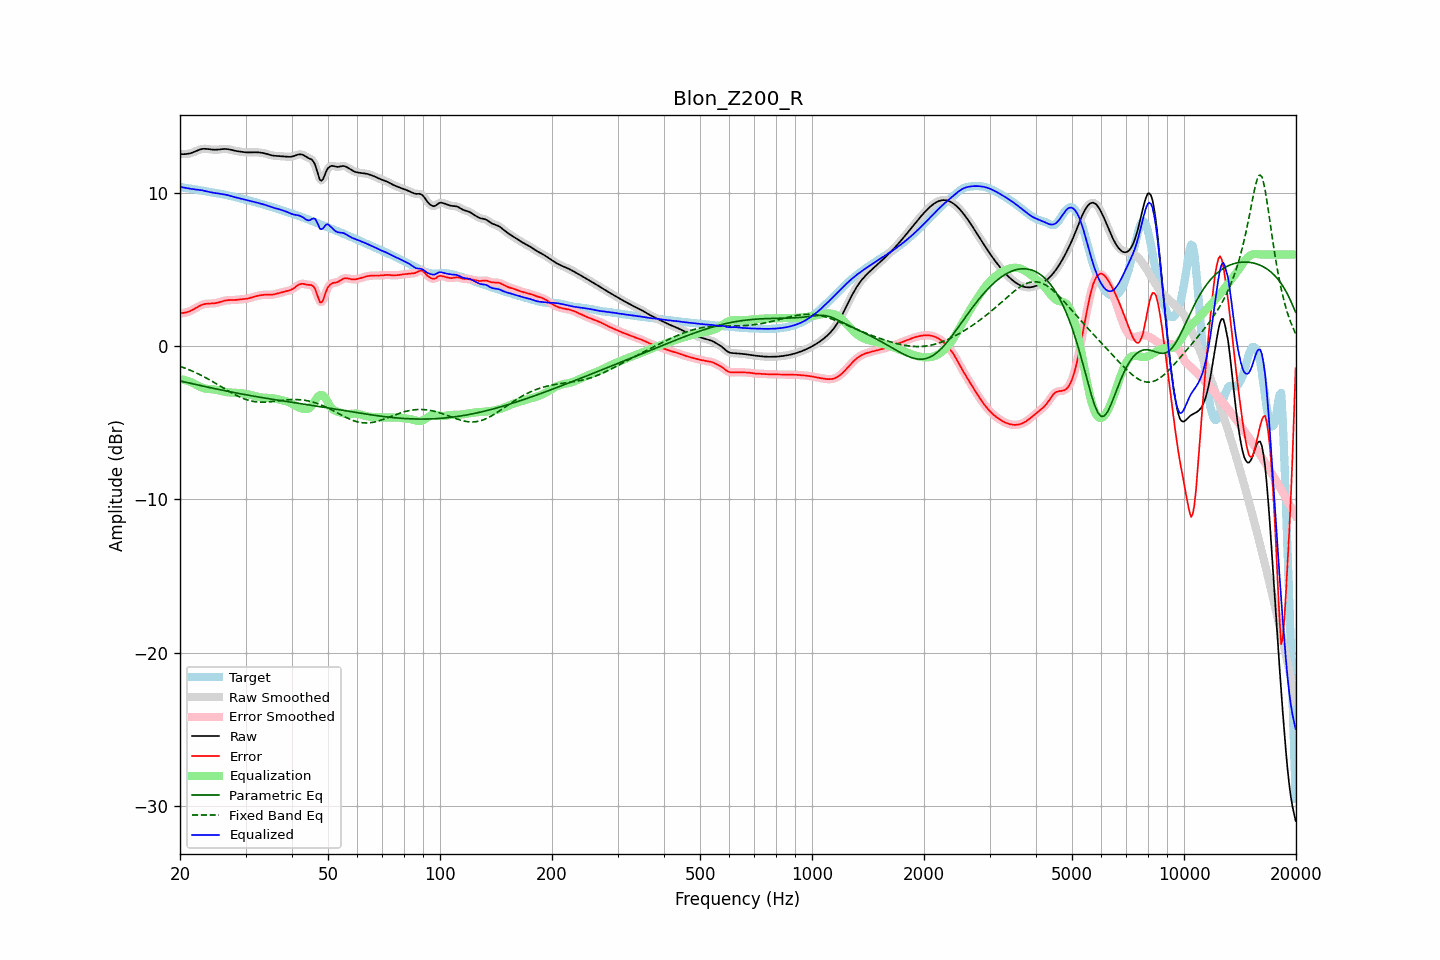

The data file committed next to this chart (first rows):
frequency, raw, error, smoothed, error_smoothed, equalization, parametric_eq, fixed_band_eq, equalized_raw, equalized_smoothed, target
20.00, 12.55, 2.15, 12.55, 2.15, -2.14, -2.26, -1.31, 10.41, 10.41, 10.40
20.20, 12.55, 2.16, 12.55, 2.16, -2.16, -2.28, -1.34, 10.39, 10.39, 10.38
20.40, 12.55, 2.18, 12.55, 2.18, -2.18, -2.31, -1.38, 10.37, 10.37, 10.37
20.61, 12.55, 2.20, 12.55, 2.20, -2.20, -2.33, -1.42, 10.35, 10.35, 10.35
20.81, 12.56, 2.22, 12.56, 2.22, -2.23, -2.36, -1.46, 10.33, 10.33, 10.34
21.02, 12.57, 2.25, 12.57, 2.25, -2.26, -2.38, -1.50, 10.31, 10.31, 10.32
21.23, 12.59, 2.29, 12.59, 2.29, -2.30, -2.40, -1.55, 10.29, 10.29, 10.30
21.44, 12.62, 2.33, 12.62, 2.33, -2.34, -2.43, -1.59, 10.28, 10.28, 10.29
21.66, 12.66, 2.39, 12.66, 2.39, -2.39, -2.45, -1.64, 10.27, 10.27, 10.27
21.87, 12.70, 2.45, 12.70, 2.45, -2.45, -2.47, -1.68, 10.25, 10.25, 10.26
22.09, 12.75, 2.51, 12.75, 2.51, -2.51, -2.50, -1.73, 10.24, 10.24, 10.24
22.31, 12.80, 2.57, 12.79, 2.57, -2.57, -2.52, -1.78, 10.23, 10.23, 10.23
22.54, 12.84, 2.63, 12.84, 2.63, -2.62, -2.54, -1.83, 10.22, 10.22, 10.21
22.76, 12.87, 2.68, 12.87, 2.68, -2.67, -2.57, -1.88, 10.20, 10.20, 10.19
22.99, 12.89, 2.72, 12.89, 2.72, -2.71, -2.59, -1.94, 10.18, 10.18, 10.17
23.22, 12.90, 2.75, 12.90, 2.75, -2.74, -2.61, -1.99, 10.16, 10.16, 10.15
23.45, 12.90, 2.77, 12.90, 2.77, -2.76, -2.64, -2.05, 10.13, 10.13, 10.12
23.69, 12.89, 2.78, 12.89, 2.78, -2.78, -2.66, -2.11, 10.11, 10.11, 10.10
23.92, 12.87, 2.79, 12.87, 2.79, -2.79, -2.68, -2.16, 10.08, 10.08, 10.08
24.16, 12.86, 2.79, 12.86, 2.79, -2.80, -2.70, -2.22, 10.06, 10.06, 10.06
24.40, 12.85, 2.80, 12.85, 2.80, -2.80, -2.73, -2.28, 10.04, 10.04, 10.05
24.65, 12.84, 2.81, 12.84, 2.81, -2.82, -2.75, -2.34, 10.02, 10.02, 10.03
24.89, 12.84, 2.82, 12.84, 2.82, -2.83, -2.77, -2.40, 10.01, 10.01, 10.02
25.14, 12.84, 2.84, 12.84, 2.84, -2.85, -2.79, -2.47, 9.99, 9.99, 10.00
25.39, 12.85, 2.86, 12.85, 2.87, -2.87, -2.82, -2.53, 9.98, 9.98, 9.98
25.65, 12.86, 2.90, 12.86, 2.90, -2.90, -2.84, -2.59, 9.96, 9.96, 9.96
25.91, 12.87, 2.93, 12.87, 2.93, -2.93, -2.86, -2.66, 9.95, 9.95, 9.94
26.16, 12.88, 2.96, 12.88, 2.96, -2.95, -2.88, -2.72, 9.93, 9.93, 9.92
26.43, 12.89, 2.99, 12.89, 2.99, -2.97, -2.90, -2.78, 9.91, 9.91, 9.90
26.69, 12.88, 3.01, 12.88, 3.01, -2.99, -2.92, -2.85, 9.89, 9.89, 9.88
26.96, 12.87, 3.02, 12.87, 3.02, -3.01, -2.94, -2.91, 9.86, 9.86, 9.85
27.23, 12.85, 3.02, 12.85, 3.02, -3.02, -2.96, -2.97, 9.83, 9.83, 9.83
27.50, 12.82, 3.02, 12.83, 3.02, -3.02, -2.99, -3.03, 9.80, 9.80, 9.81
27.77, 12.80, 3.02, 12.80, 3.02, -3.03, -3.01, -3.09, 9.77, 9.77, 9.78
28.05, 12.77, 3.02, 12.78, 3.02, -3.03, -3.03, -3.14, 9.74, 9.74, 9.75
28.33, 12.75, 3.03, 12.75, 3.03, -3.04, -3.05, -3.20, 9.72, 9.72, 9.72
28.62, 12.74, 3.04, 12.74, 3.04, -3.04, -3.07, -3.25, 9.69, 9.69, 9.69
28.90, 12.72, 3.06, 12.72, 3.06, -3.05, -3.09, -3.30, 9.67, 9.67, 9.66
29.19, 12.71, 3.07, 12.71, 3.07, -3.06, -3.11, -3.35, 9.64, 9.64, 9.64
29.48, 12.69, 3.08, 12.69, 3.08, -3.07, -3.13, -3.39, 9.62, 9.62, 9.61
29.78, 12.68, 3.09, 12.68, 3.09, -3.09, -3.15, -3.43, 9.59, 9.59, 9.59
30.08, 12.67, 3.10, 12.67, 3.10, -3.11, -3.16, -3.47, 9.56, 9.56, 9.57
30.38, 12.66, 3.12, 12.66, 3.12, -3.13, -3.18, -3.51, 9.53, 9.53, 9.54
30.68, 12.66, 3.14, 12.66, 3.14, -3.15, -3.20, -3.54, 9.51, 9.51, 9.52
30.99, 12.66, 3.17, 12.66, 3.17, -3.18, -3.22, -3.56, 9.49, 9.49, 9.49
31.30, 12.67, 3.20, 12.67, 3.20, -3.20, -3.24, -3.59, 9.47, 9.47, 9.47
31.61, 12.67, 3.24, 12.67, 3.23, -3.23, -3.26, -3.61, 9.44, 9.44, 9.44
31.93, 12.67, 3.27, 12.67, 3.26, -3.26, -3.28, -3.62, 9.41, 9.41, 9.41
32.24, 12.67, 3.29, 12.67, 3.29, -3.29, -3.29, -3.63, 9.38, 9.38, 9.38
32.57, 12.66, 3.31, 12.66, 3.31, -3.31, -3.31, -3.64, 9.35, 9.35, 9.35
32.89, 12.65, 3.33, 12.65, 3.33, -3.33, -3.33, -3.65, 9.32, 9.32, 9.32
33.22, 12.64, 3.35, 12.64, 3.35, -3.34, -3.35, -3.65, 9.29, 9.29, 9.29
33.55, 12.62, 3.36, 12.62, 3.36, -3.35, -3.37, -3.65, 9.26, 9.26, 9.26
33.89, 12.59, 3.37, 12.59, 3.37, -3.36, -3.38, -3.64, 9.23, 9.23, 9.23
34.23, 12.56, 3.37, 12.56, 3.37, -3.36, -3.40, -3.64, 9.20, 9.20, 9.20
34.57, 12.53, 3.36, 12.53, 3.36, -3.37, -3.42, -3.63, 9.16, 9.16, 9.16
34.92, 12.50, 3.36, 12.50, 3.37, -3.37, -3.43, -3.62, 9.12, 9.12, 9.13
35.27, 12.47, 3.37, 12.47, 3.37, -3.38, -3.45, -3.61, 9.09, 9.09, 9.10
35.62, 12.45, 3.38, 12.45, 3.39, -3.39, -3.47, -3.60, 9.06, 9.06, 9.07
35.97, 12.44, 3.41, 12.44, 3.41, -3.41, -3.48, -3.59, 9.03, 9.03, 9.03
... 635 more rows
